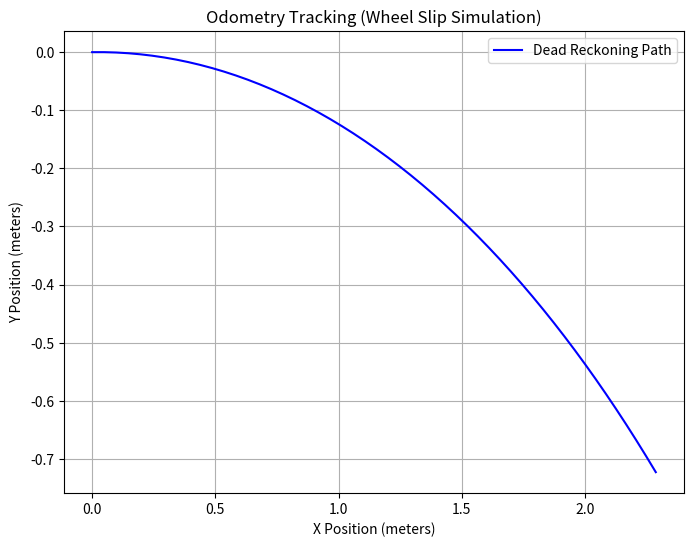

Recreate this plot in Python.
import numpy as np
import matplotlib.pyplot as plt
import math

class OdometryTracker:
    def __init__(self, wheel_radius, track_width):
        """Initialize physical chassis constraints and starting state."""
        self.r = wheel_radius
        self.L = track_width
        
        # State Vector: [x, y, theta]
        self.state = np.array([0.0, 0.0, 0.0])
        
        # Tracking history for plotting
        self.history_x = [0.0]
        self.history_y = [0.0]

    def forward_kinematics(self, omega_L, omega_R):
        """Convert raw wheel encoder speeds into chassis velocities."""
        v = (self.r * (omega_R + omega_L)) / 2.0
        omega = (self.r * (omega_R - omega_L)) / self.L
        return v, omega

    def update_state(self, v, omega, dt):
        """Update the robot's X, Y, and Theta coordinates using Dead Reckoning."""
        current_theta = self.state[2]
        
        # Non-Linear State Equations
        new_x = self.state[0] + v * math.cos(current_theta) * dt
        new_y = self.state[1] + v * math.sin(current_theta) * dt
        new_theta = current_theta + omega * dt
        
        self.state = np.array([new_x, new_y, new_theta])
        
        # Save history
        self.history_x.append(new_x)
        self.history_y.append(new_y)

# --- Simulation Execution ---
if __name__ == "__main__":
    # Standard laboratory robot parameters
    robot = OdometryTracker(wheel_radius=0.05, track_width=0.20)
    dt = 0.1
    
    # Simulated encoder data (rad/s) for 50 time steps
    # The right wheel spins slightly slower, simulating slip
    encoder_left = [10.0] * 50
    encoder_right = [9.5] * 50
    
    for w_L, w_R in zip(encoder_left, encoder_right):
        v, omega = robot.forward_kinematics(w_L, w_R)
        robot.update_state(v, omega, dt)
        
    # Plot the resulting internal map trajectory
    plt.figure(figsize=(8, 6))
    plt.plot(robot.history_x, robot.history_y, label="Dead Reckoning Path", color='b')
    plt.title("Odometry Tracking (Wheel Slip Simulation)")
    plt.xlabel("X Position (meters)")
    plt.ylabel("Y Position (meters)")
    plt.legend()
    plt.grid()
    plt.savefig("odometry_tracker_1.png")
    plt.show()
